Run: headless pygame with SDL's dummy video driver; simulated clock (each Clock.tick advances the game by its frame time, no real sleeping); random seed 0; keys injected as events and as key.get_pressed() state; mouse plan: one left click at the window centre at the start of phase 2, then a move to the lower-right quarter at the start of phase 3.
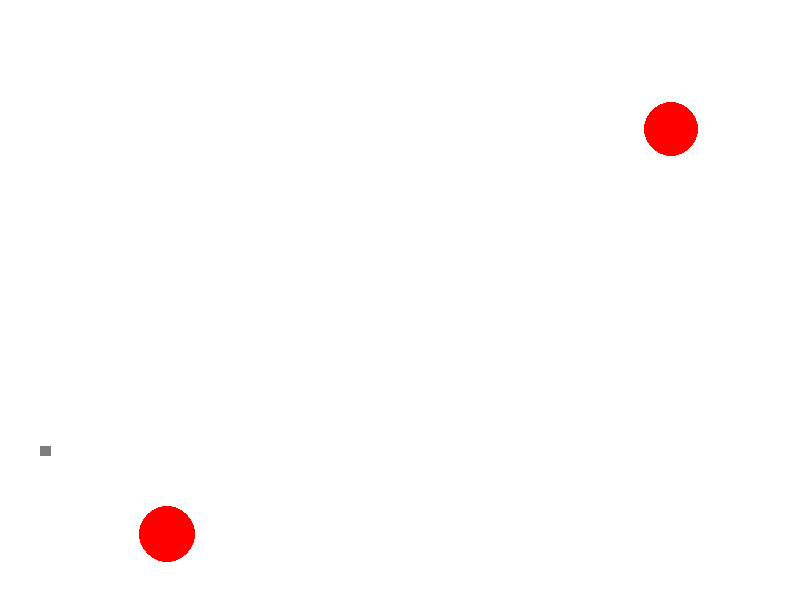
Frame 1 of 4 · flips 1–60 · no input
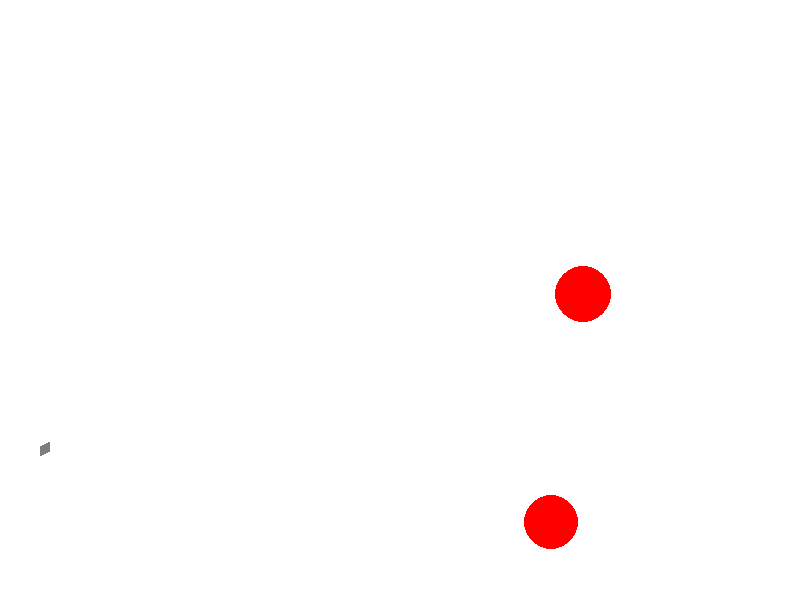
Frame 2 of 4 · flips 61–180 · clicked the window centre · tapped SPACE, RETURN · held RIGHT (→), D
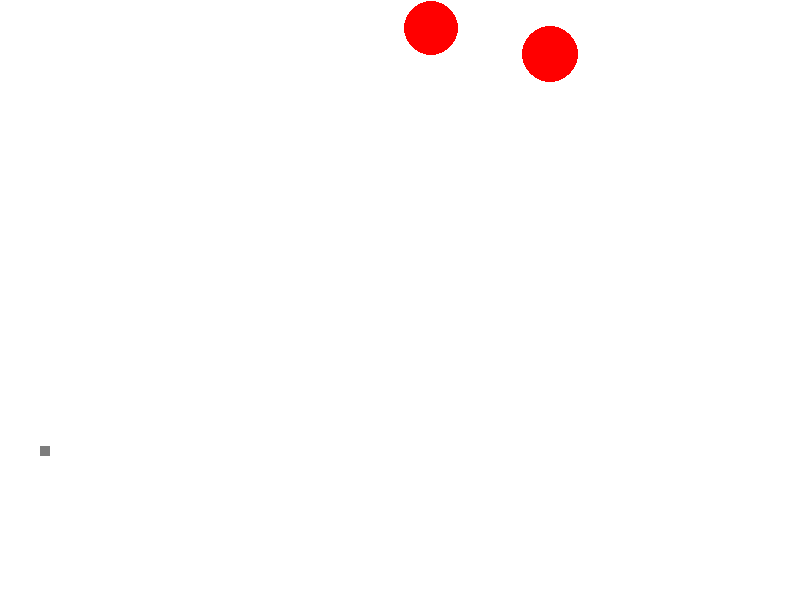
Frame 3 of 4 · flips 181–300 · moved the mouse to the lower-right quarter · held DOWN (↓), S
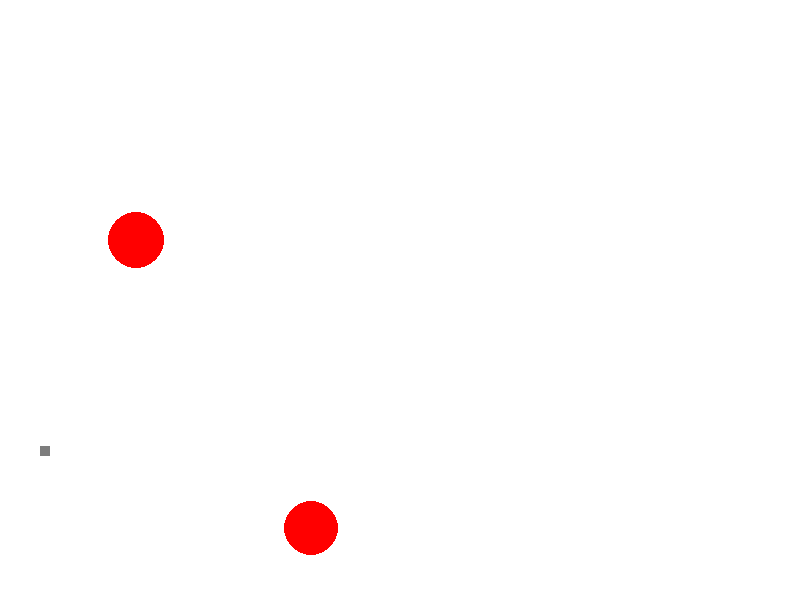
Frame 4 of 4 · flips 301–420 · held LEFT (←), A, UP (↑), W

The pygame program that drew these frames:

import math
from random import choice
from random import randint
import pygame

FPS = 30
RED = 0xFF0000
BLUE = 0x0000FF
YELLOW = 0xFFC91F
GREEN = 0x00FF00
MAGENTA = 0xFF03B8
CYAN = 0x00FFCC
BLACK = (0, 0, 0)
WHITE = 0xFFFFFF
GREY = 0x7D7D7D
GAME_COLORS = [RED, BLUE, YELLOW, GREEN, MAGENTA, CYAN]

width_of_window = 800
height_of_window = 600


class Ball:
    def __init__(self, x=40, y=450, live=3, k=0.9):

        """ Конструктор класса ball
        Args:
        x - начальное положение мяча по горизонтали
        y - начальное положение мяча по вертикали
        live - количество ударов мяча до его исчезновения
        k - отношение модуля скорости мяча после удара и до
        """
        self.k = k
        self.ball_screen = screen
        self.x = x
        self.y = y
        self.r = 10
        self.vx = 0
        self.vy = 0
        self.color = choice(GAME_COLORS)
        self.live = live

    def move(self):
        """Перемещение мяча по прошествии единицы времени.
        Метод описывает перемещение мяча за один кадр перерисовки. То есть, обновляет значения
        self.x и self.y с учетом скоростей self.vx и self.vy, силы гравитации, действующей на мяч,
        и стен по краям окна.
        """

        self.x += self.vx
        self.y -= self.vy
        self.vy -= 1
        if (self.x - self.r) < 0:
            self.x = self.r
            self.vx = -self.k * self.vx
        elif (self.x + self.r) > width_of_window:
            self.vx = -self.k * self.vx
            self.x = width_of_window - self.r
        if (self.y - self.r) < 0:
            self.y = self.r
            self.vy = -self.k * self.vy
        elif (self.y + self.r) > height_of_window:
            self.live -= 1
            self.vy = -self.k * self.vy
            self.y = height_of_window - self.r

    def draw(self):
        """Функция рисует мяч"""
        pygame.draw.circle(self.ball_screen, self.color, (self.x, self.y), self.r)

    def hittest(self, obj):
        """Функция проверяет сталкивалкивается ли мяч с целью, описываемой в обьекте obj.
        Args:
            obj: Обьект, с которым проверяется столкновение.
        Returns:
            Возвращает True в случае столкновения мяча и цели. В противном случае возвращает False.
        """
        if math.sqrt((self.x - obj.x) ** 2 + (self.y - obj.y) ** 2) <= (self.r + obj.r):
            return True
        else:
            return False


class Gun:
    def __init__(self, scores=0, x1=40, y1=450, x2=50, y2=450, width=10):
        """ Конструктор класса Gun
        Args:
        x1 - положение одного конца по горизонтали
        y1 - положение одного конца по вертикали
        x2 - положение другого конца горизонтали
        y2 - положение другого конца по вертикали
        width - ширина пушки
        """
        self.scores = scores
        self.gun_screen = screen
        self.f2_power = 10
        self.f2_on = 0
        self.an = 1
        self.color = GREY
        self.x1 = x1
        self.x2 = x2
        self.y1 = y1
        self.y2 = y2
        self.width = width

    def fire2_start(self):
        """Запускание подготовки к выстрелу"""
        self.f2_on = 1

    def fire2_end(self, end_event, array_balls):
        """Выстрел мячом.
        Происходит при отпускании кнопки мыши.
        Начальные значения компонент скорости мяча vx и vy зависят от положения мыши.
        Args:
            end_event - событие отпускания мыши
            *array_balls - массив мячей
        """
        new_ball = Ball()
        self.an = math.atan2((end_event.pos[1] - new_ball.y), (end_event.pos[0] - new_ball.x))
        new_ball.vx = self.f2_power * math.cos(self.an)
        new_ball.vy = - self.f2_power * math.sin(self.an)
        array_balls.append(new_ball)
        self.f2_on = 0
        self.f2_power = 10

    def targetting(self, targetting_event):
        """Прицеливание. Зависит от положения мыши.
        Args:
            targetting_event - событие изменение позиции мыши
        """
        if targetting_event:
            self.an = math.atan((targetting_event.pos[1] - 450) / (targetting_event.pos[0] - 20))
            self.x2 = self.x1 + self.f2_power * math.cos(self.an)
            self.y2 = self.y1 + self.f2_power * math.sin(self.an)
        if self.f2_on:
            self.color = RED
        else:
            self.color = GREY

    def draw(self):
        """Функция рисует пушку"""
        pygame.draw.line(self.gun_screen, self.color, (self.x1, self.y1), (self.x2, self.y2), self.width)

    def power_up(self):
        """увеличивает начальную скорость мяча и длину пушки, меняет цвет пушки в зависимости от длительности нажатия"""
        if self.f2_on:
            if self.f2_power < 100:
                self.f2_power += 1
            self.color = RED
        else:
            self.color = GREY

    def hit(self, points=1):
        """Попадание шарика в цель.
        Args:
            points - шаг изменения количества очков при попадании в цель
        """
        self.scores += points
        print('scores:', self.scores)
        return self.scores


class Target:
    def __init__(self, live=1):
        """ Конструктор класса ball
        Args:
            scores - количество заработанных очков
            live - приобретает значение 0 при попадании в цель, 1 - когда цель существует
        """

        self.target_screen = screen
        self.live = live
        self.x = randint(600, 780)
        self.y = randint(300, 550)
        self.r = randint(2, 50)
        self.vx = randint(-10, 10)
        self.vy = randint(-10, 10)
        self.color = RED

    def draw(self):
        """Функция рисует объект"""
        pygame.draw.circle(self.target_screen, self.color, (self.x, self.y), self.r)

    def move(self):
        """Перемещение цели по прошествии единицы времени"""

        self.x += self.vx
        self.y -= self.vy
        if (self.x - self.r) < 0:
            self.x = self.r
            self.vx = -self.vx
        elif (self.x + self.r) > width_of_window:
            self.vx = -self.vx
            self.x = width_of_window - self.r
        if (self.y - self.r) < 0:
            self.y = self.r
            self.vy = -self.vy
        elif (self.y + self.r) > height_of_window:
            self.vy = -self.vy
            self.y = height_of_window - self.r


pygame.init()
screen = pygame.display.set_mode((width_of_window, height_of_window))
balls = []

clock = pygame.time.Clock()
gun = Gun()
target1 = Target()
target2 = Target()
finished = False

while not finished:
    screen.fill(WHITE)
    gun.draw()
    target1.draw()
    target2.draw()
    for i in balls:
        i.draw()
    pygame.display.update()

    clock.tick(FPS)
    for event in pygame.event.get():
        if event.type == pygame.QUIT:
            finished = True
        elif event.type == pygame.MOUSEBUTTONDOWN:
            gun.fire2_start()
        elif event.type == pygame.MOUSEBUTTONUP:
            gun.fire2_end(event, balls)
        elif event.type == pygame.MOUSEMOTION:
            gun.targetting(event)
    target1.move()
    target2.move()
    for i in balls:
        i.move()
        if i.hittest(target1):
            target1.live = 0
            gun.hit()
            target1 = Target()
            balls.pop(balls.index(i))
        else:
            if i.hittest(target2):
                target2.live = 0
                gun.hit()
                target2 = Target()
                balls.pop(balls.index(i))
        if i.live <= 0:
            balls.pop(balls.index(i))

    gun.power_up()

pygame.quit()
